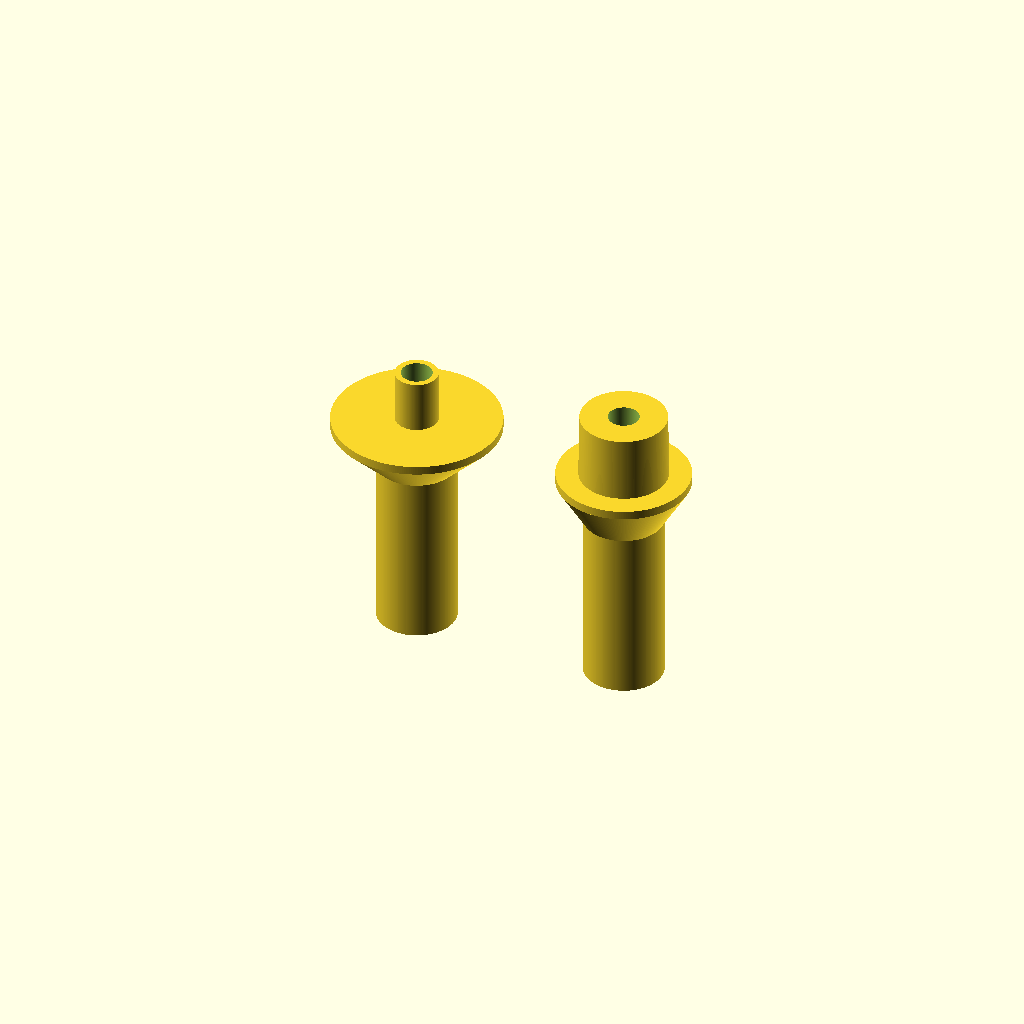
Cell 1: the model at its default parameters.
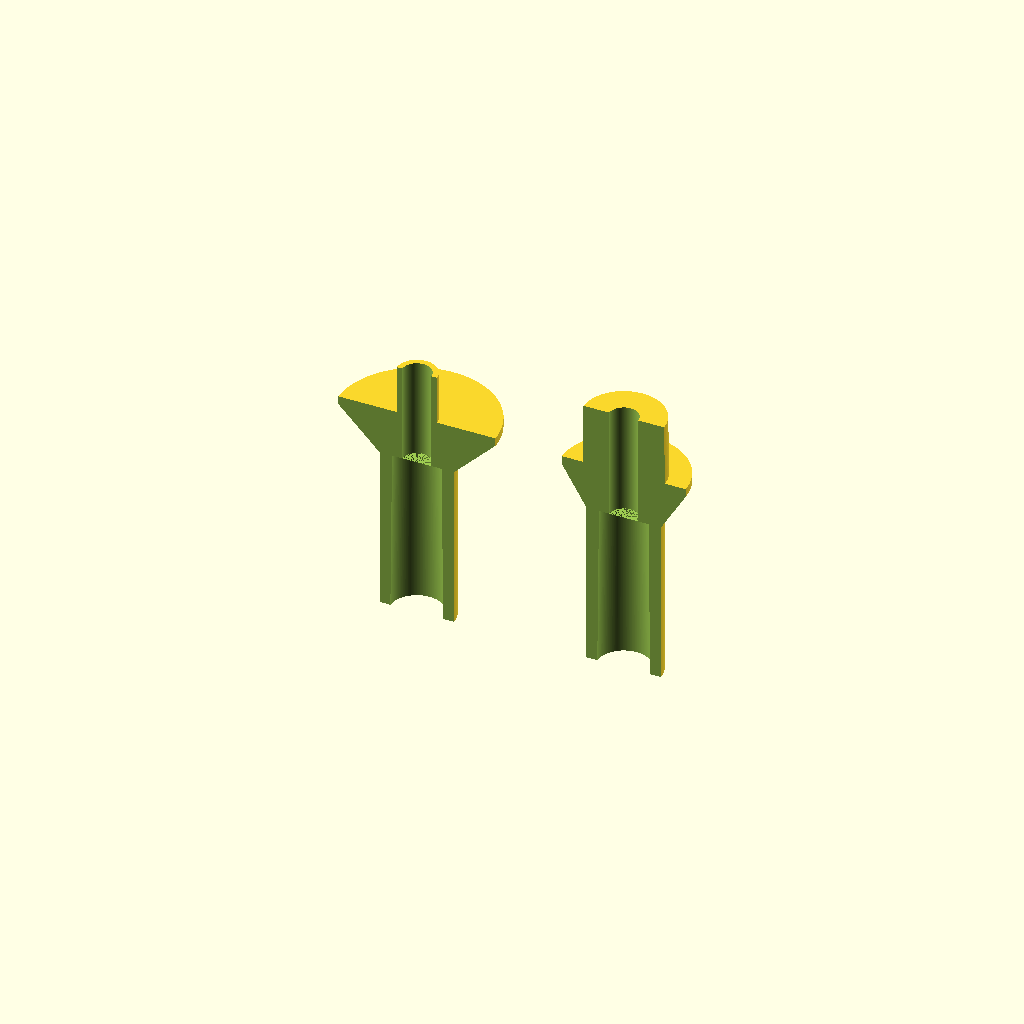
Cell 2 — show_cross_section set to true, the other parameters unchanged.
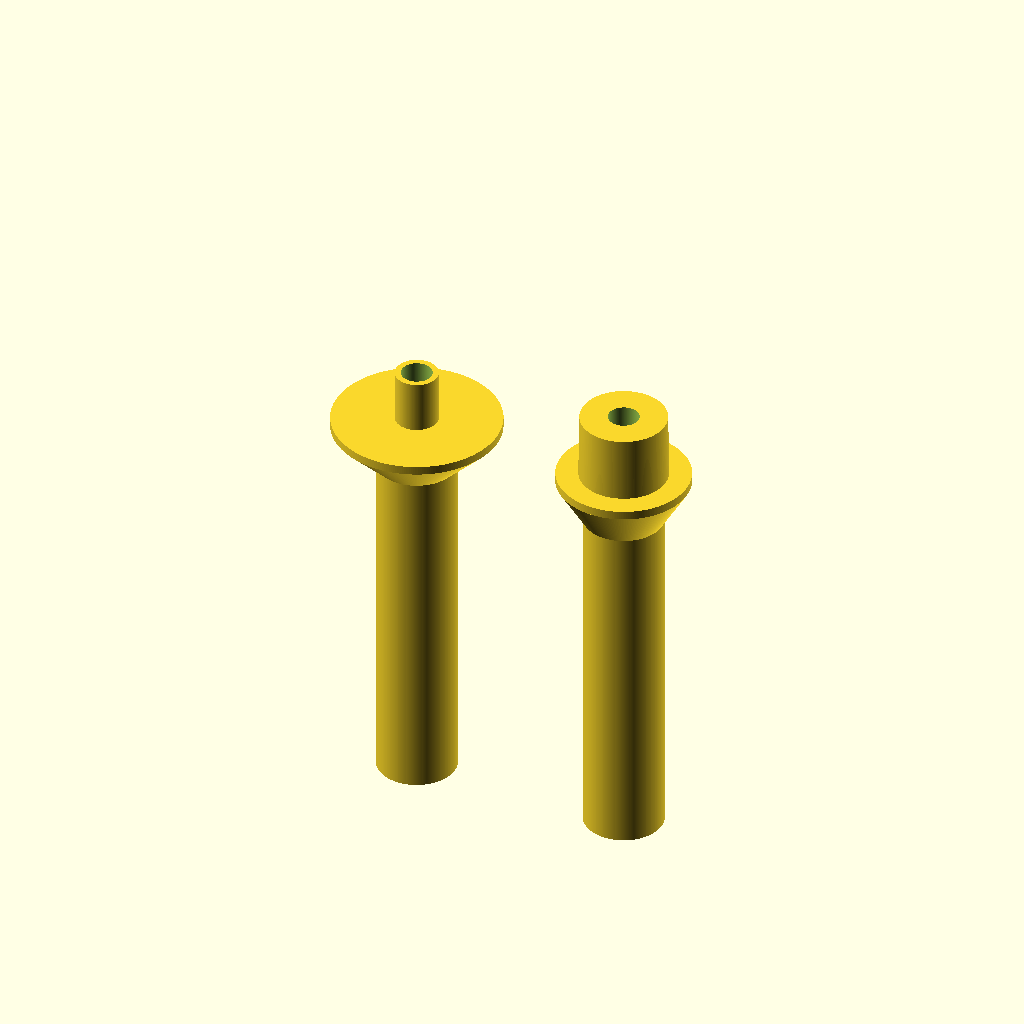
Cell 3 — reed_chamber_length set to 80, the other parameters unchanged.
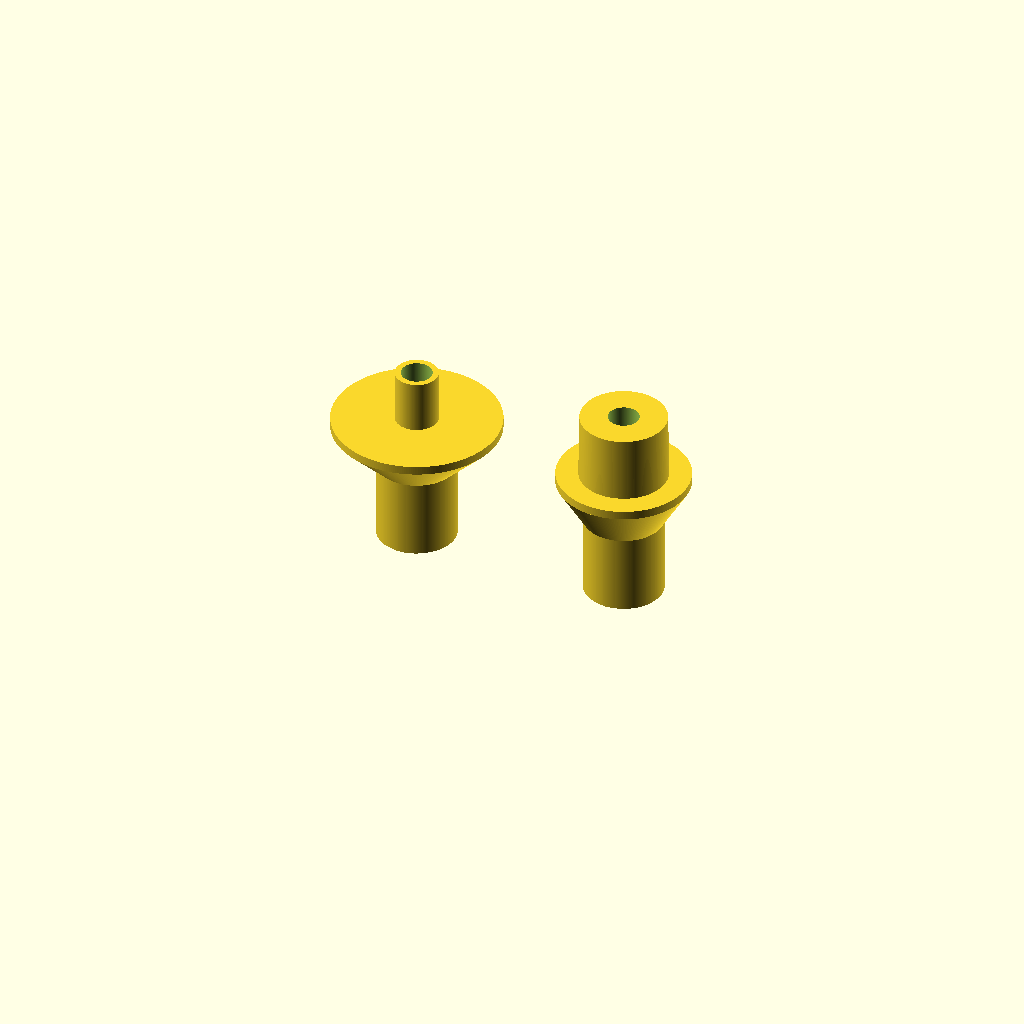
Cell 4: the same model with reed_insert_dia_top = 25.6.
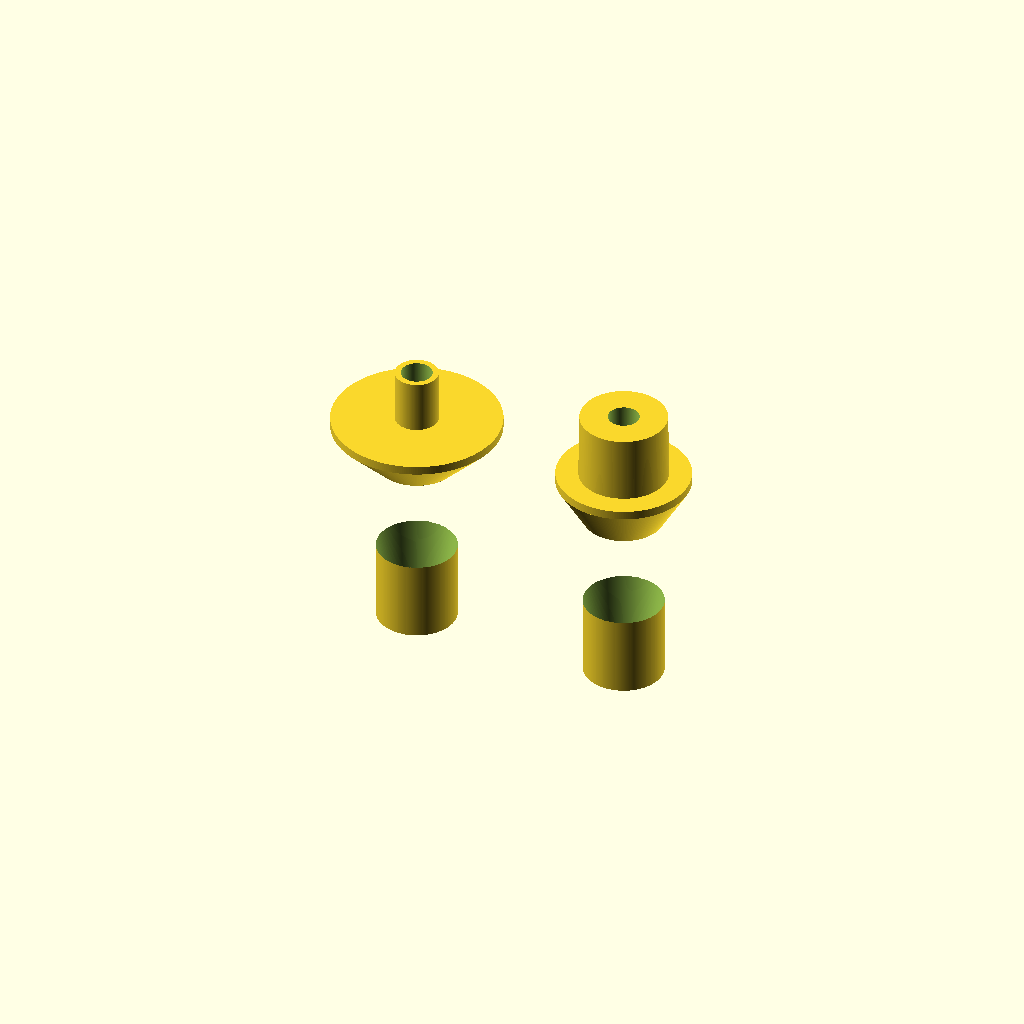
Cell 5: the same model with reed_insert_dia_bottom = 24.
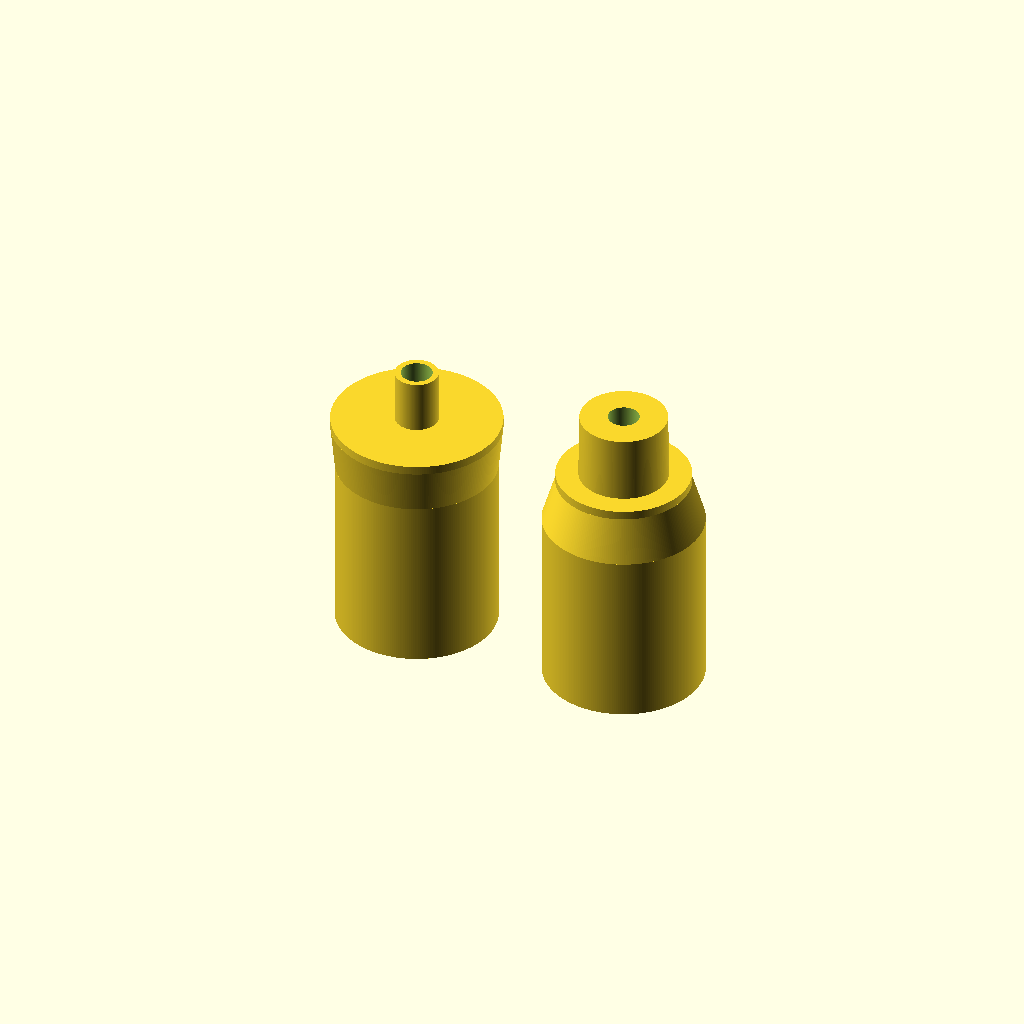
Cell 6: capsule_outer_diameter = 36 (everything else at default).
One fixed orthographic camera (rotation 55°, 0°, 25°; colour scheme Cornfield) for every cell.
OpenSCAD source file 02_リード式音源/リード式音源部分_2パターンで出力.scad:
// --- 3Dプリント用 リード式音源 本体部分 ---

// ★出力するパーツを選んでください★
// "10MM" : 10mm声道模型用（ストレートプラグ）
// "20MM" : 20mmアクリル音響管用（テーパー付きプラグ）
// "ALL"  : 両方並べて表示（一気に印刷用）
render_target = "ALL"; 

// [表示設定] 
show_cross_section = false;   // 断面を見たい時は true に変更

// [リード式音源の共通設定]
reed_chamber_length = 40.0;
reed_insert_dia_top = 12.8;
reed_insert_dia_bottom = 12.0;
capsule_outer_diameter = 18.0;
taper_height = 10.0;

$fn = 240; // 滑らかさ（出力用高精度）

// ==========================================
// モジュール1: 10mm声道模型用
// ==========================================
module reed_capsule_10mm() {
    plug_outer_diameter = 9.7;
    plug_inner_diameter = 7.0; 
    plug_length = 12.0;
    flange_diameter = 38.0;
    flange_thickness = 2.0;

    difference() {
        union() {
            cylinder(h = plug_length, d = plug_outer_diameter, center = false);
            translate([0, 0, plug_length]) cylinder(h = flange_thickness, d = flange_diameter, center = false);
            translate([0, 0, plug_length + flange_thickness]) cylinder(h = taper_height, d1 = flange_diameter, d2 = capsule_outer_diameter, center = false);
            translate([0, 0, plug_length + flange_thickness + taper_height]) cylinder(h = reed_chamber_length, d = capsule_outer_diameter, center = false);
        }
        // 音の直結ルート（貫通穴）
        translate([0, 0, -1]) cylinder(h = plug_length + flange_thickness + taper_height + 1, d = plug_inner_diameter, center = false);
        // リード室
        translate([0, 0, plug_length + flange_thickness + taper_height])
            cylinder(h = reed_chamber_length + 1, d1 = reed_insert_dia_bottom, d2 = reed_insert_dia_top, center = false);
    }
}

// ==========================================
// モジュール2: 20mmアクリル管用（テーパー付きオス型）
// ==========================================
module reed_capsule_20mm() {
    plug_tip_diameter = 19.5;
    plug_root_diameter = 19.9;
    plug_inner_diameter = 7.0;
    plug_length = 15.0;
    flange_diameter = 30.0;
    flange_thickness = 2.0;

    difference() {
        union() {
            cylinder(h = plug_length, d1 = plug_tip_diameter, d2 = plug_root_diameter, center = false);
            translate([0, 0, plug_length]) cylinder(h = flange_thickness, d = flange_diameter, center = false);
            translate([0, 0, plug_length + flange_thickness]) cylinder(h = taper_height, d1 = flange_diameter, d2 = capsule_outer_diameter, center = false);
            translate([0, 0, plug_length + flange_thickness + taper_height]) cylinder(h = reed_chamber_length, d = capsule_outer_diameter, center = false);
        }

        translate([0, 0, -1]) cylinder(h = plug_length + flange_thickness + taper_height + 1, d = plug_inner_diameter, center = false);
        
        // リード室
        translate([0, 0, plug_length + flange_thickness + taper_height])
            cylinder(h = reed_chamber_length + 1, d1 = reed_insert_dia_bottom, d2 = reed_insert_dia_top, center = false);
    }
}

// ==========================================
// 描画・配置の統合管理モジュール
// ==========================================
module render_all_parts() {
    // それぞれの高さを計算（ひっくり返してZ=0に揃えるため）
    z_offset_10mm = 12.0 + 2.0 + 10.0 + 40.0; // plug + flange + taper + chamber
    z_offset_20mm = 15.0 + 2.0 + 10.0 + 40.0; 

    if (render_target == "10MM") {
        translate([0, 0, z_offset_10mm]) rotate([180, 0, 0]) reed_capsule_10mm();
    } else if (render_target == "20MM") {
        translate([0, 0, z_offset_20mm]) rotate([180, 0, 0]) reed_capsule_20mm();
    } else if (render_target == "ALL") {
        // ぶつからないように左右にズラして配置
        translate([-25, 0, z_offset_10mm]) rotate([180, 0, 0]) reed_capsule_10mm();
        translate([ 25, 0, z_offset_20mm]) rotate([180, 0, 0]) reed_capsule_20mm();
    }
}

// --- 最終実行部（断面表示機能） ---
if (show_cross_section) {
    difference() {
        render_all_parts();
        translate([-50, -100, -10]) cube([100, 100, 100]); // 手前半分をカット
    }
} else {
    render_all_parts(); // 通常の出力
}
Customizer parameters (derived from the source; name, type, default, range or options):
render_target: string, default "ALL"
show_cross_section: bool, default false
reed_chamber_length: number, default 40
reed_insert_dia_top: number, default 12.8
reed_insert_dia_bottom: number, default 12
capsule_outer_diameter: number, default 18
taper_height: number, default 10
